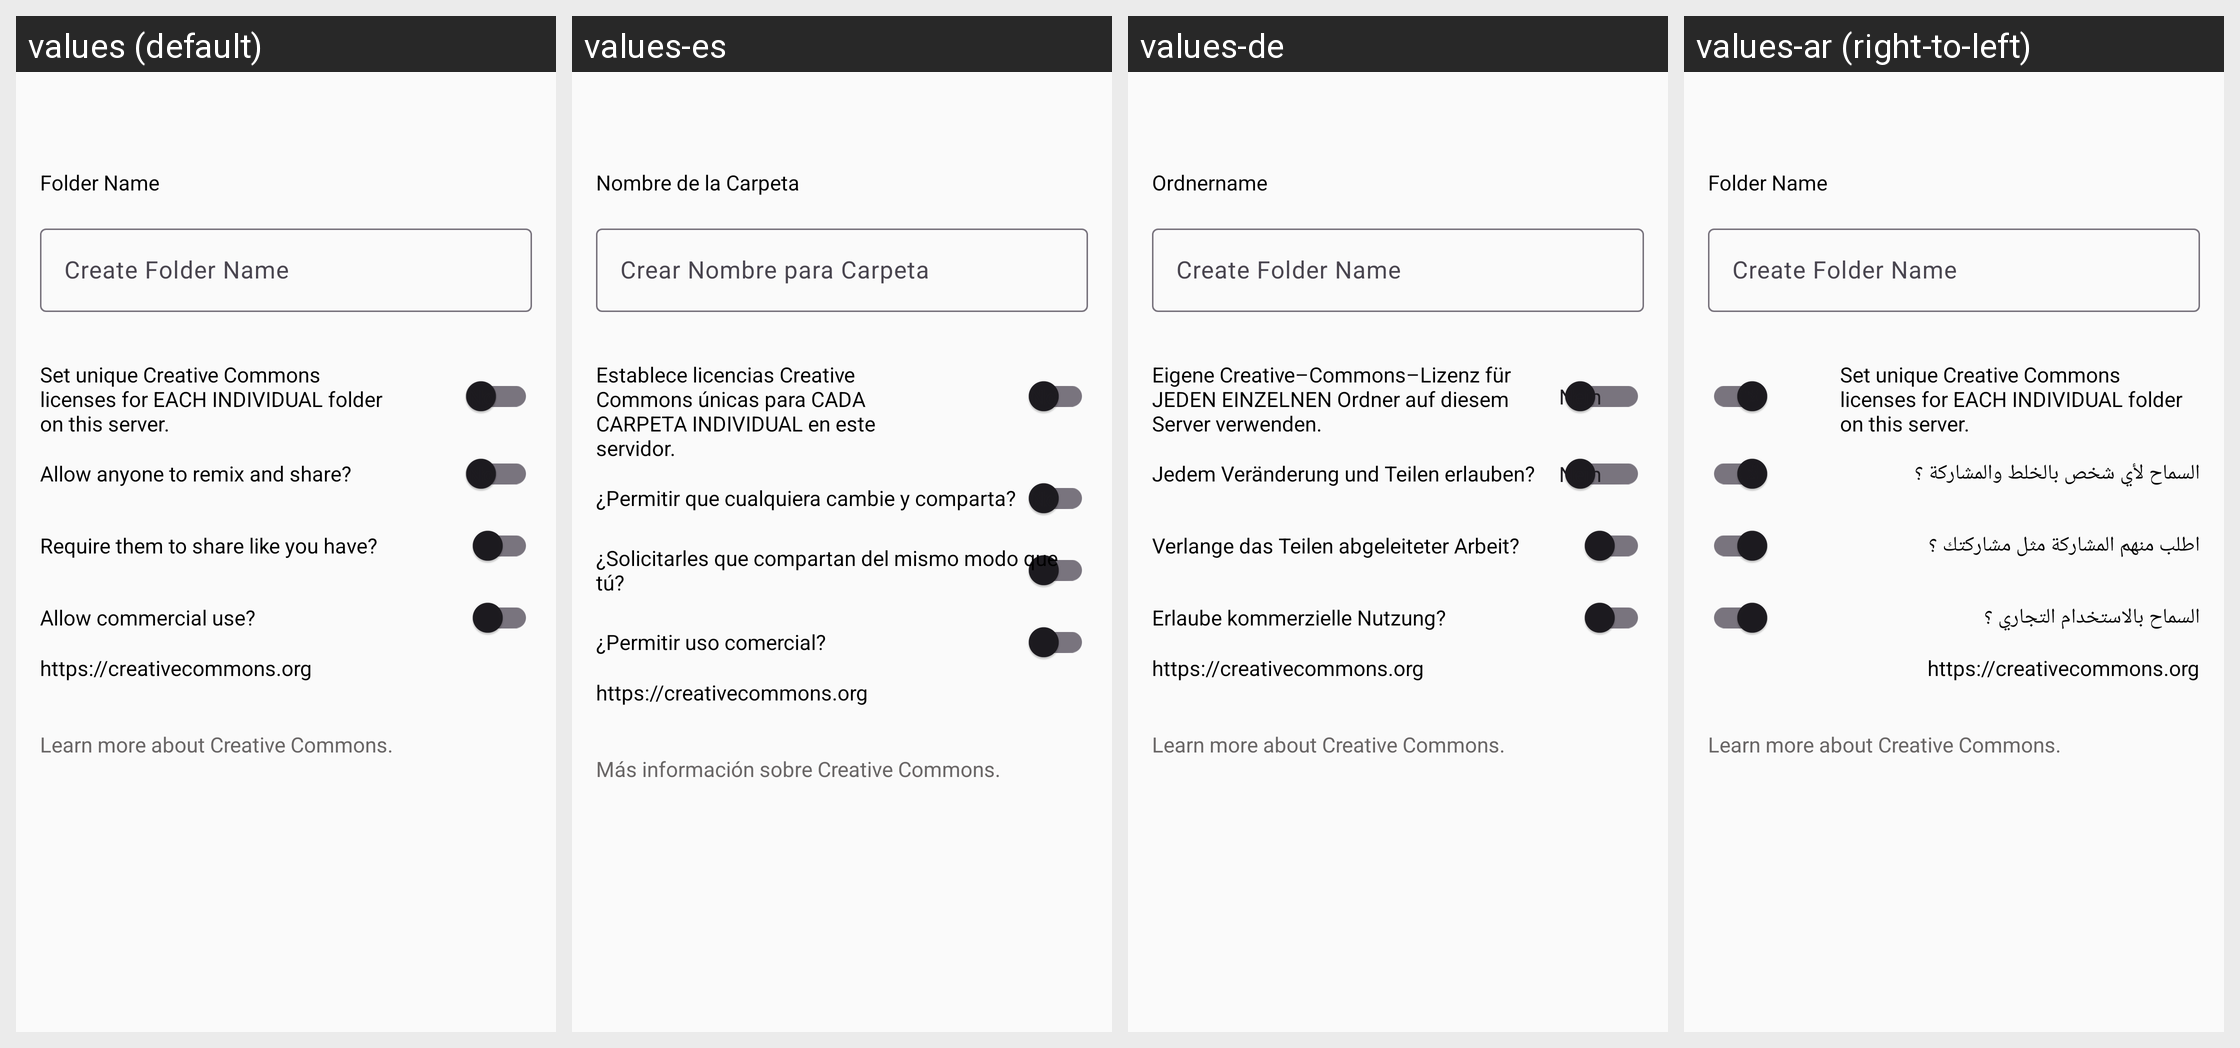

For this localized Android screen grid, give each drawn string resource with its value in every locale shown.
Android screen res/layout/activity_create_new_folder.xml rendered under 4 locales, left to right: values (default), values-es, values-de, values-ar (right-to-left). Device: Nexus 5 (rendered at 1080×1920; each locale shown at half size, 540×960, under a caption strip naming it); theme AppTheme.NoActionBar.
Other locales in the repository, not shown: values-fa, values-fr, values-it, values-nl, values-pt-rBR, values-ru, values-sv, values-tr, values-uk, values-zh-rCN, values-zh-rTW.
Strings drawn on this screen, with the default value and each locale's value (text and hints the layout hard-codes, and strings that could not be matched under every locale, appear in the picture but are not listed):

folder_name
  values: Folder Name
  values-es: Nombre de la Carpeta
  values-de: Ordnername
  values-ar: Folder Name  [not translated; the default value is used]

create_folder_name
  values: Create Folder Name
  values-es: Crear Nombre para Carpeta
  values-de: Create Folder Name  [not translated; the default value is used]
  values-ar: Create Folder Name  [not translated; the default value is used]

set_unique_creative_commons_licenses_for_each_individual_folder_on_this_server
  values: Set unique Creative Commons licenses for EACH INDIVIDUAL folder on this server.
  values-es: Establece licencias Creative Commons únicas para CADA CARPETA INDIVIDUAL en este servidor.
  values-de: Eigene Creative–Commons–Lizenz für JEDEN EINZELNEN Ordner auf diesem Server verwenden.
  values-ar: Set unique Creative Commons licenses for EACH INDIVIDUAL folder on this server.  [not translated; the default value is used]

info_license_deriv
  values: Allow anyone to remix and share?
  values-es: ¿Permitir que cualquiera cambie y comparta?
  values-de: Jedem Veränderung und Teilen erlauben?
  values-ar: السماح لأي شخص بالخلط والمشاركة ؟

info_license_sharealike
  values: Require them to share like you have?
  values-es: ¿Solicitarles que compartan del mismo modo que tú?
  values-de: Verlange das Teilen abgeleiteter Arbeit?
  values-ar: اطلب منهم المشاركة مثل مشاركتك ؟

info_license_comm
  values: Allow commercial use?
  values-es: ¿Permitir uso comercial?
  values-de: Erlaube kommerzielle Nutzung?
  values-ar: السماح بالاستخدام التجاري ؟

learn_more_about_creative_commons
  values: Learn more about Creative Commons.
  values-es: Más información sobre Creative Commons.
  values-de: Learn more about Creative Commons.  [not translated; the default value is used]
  values-ar: Learn more about Creative Commons.  [not translated; the default value is used]
